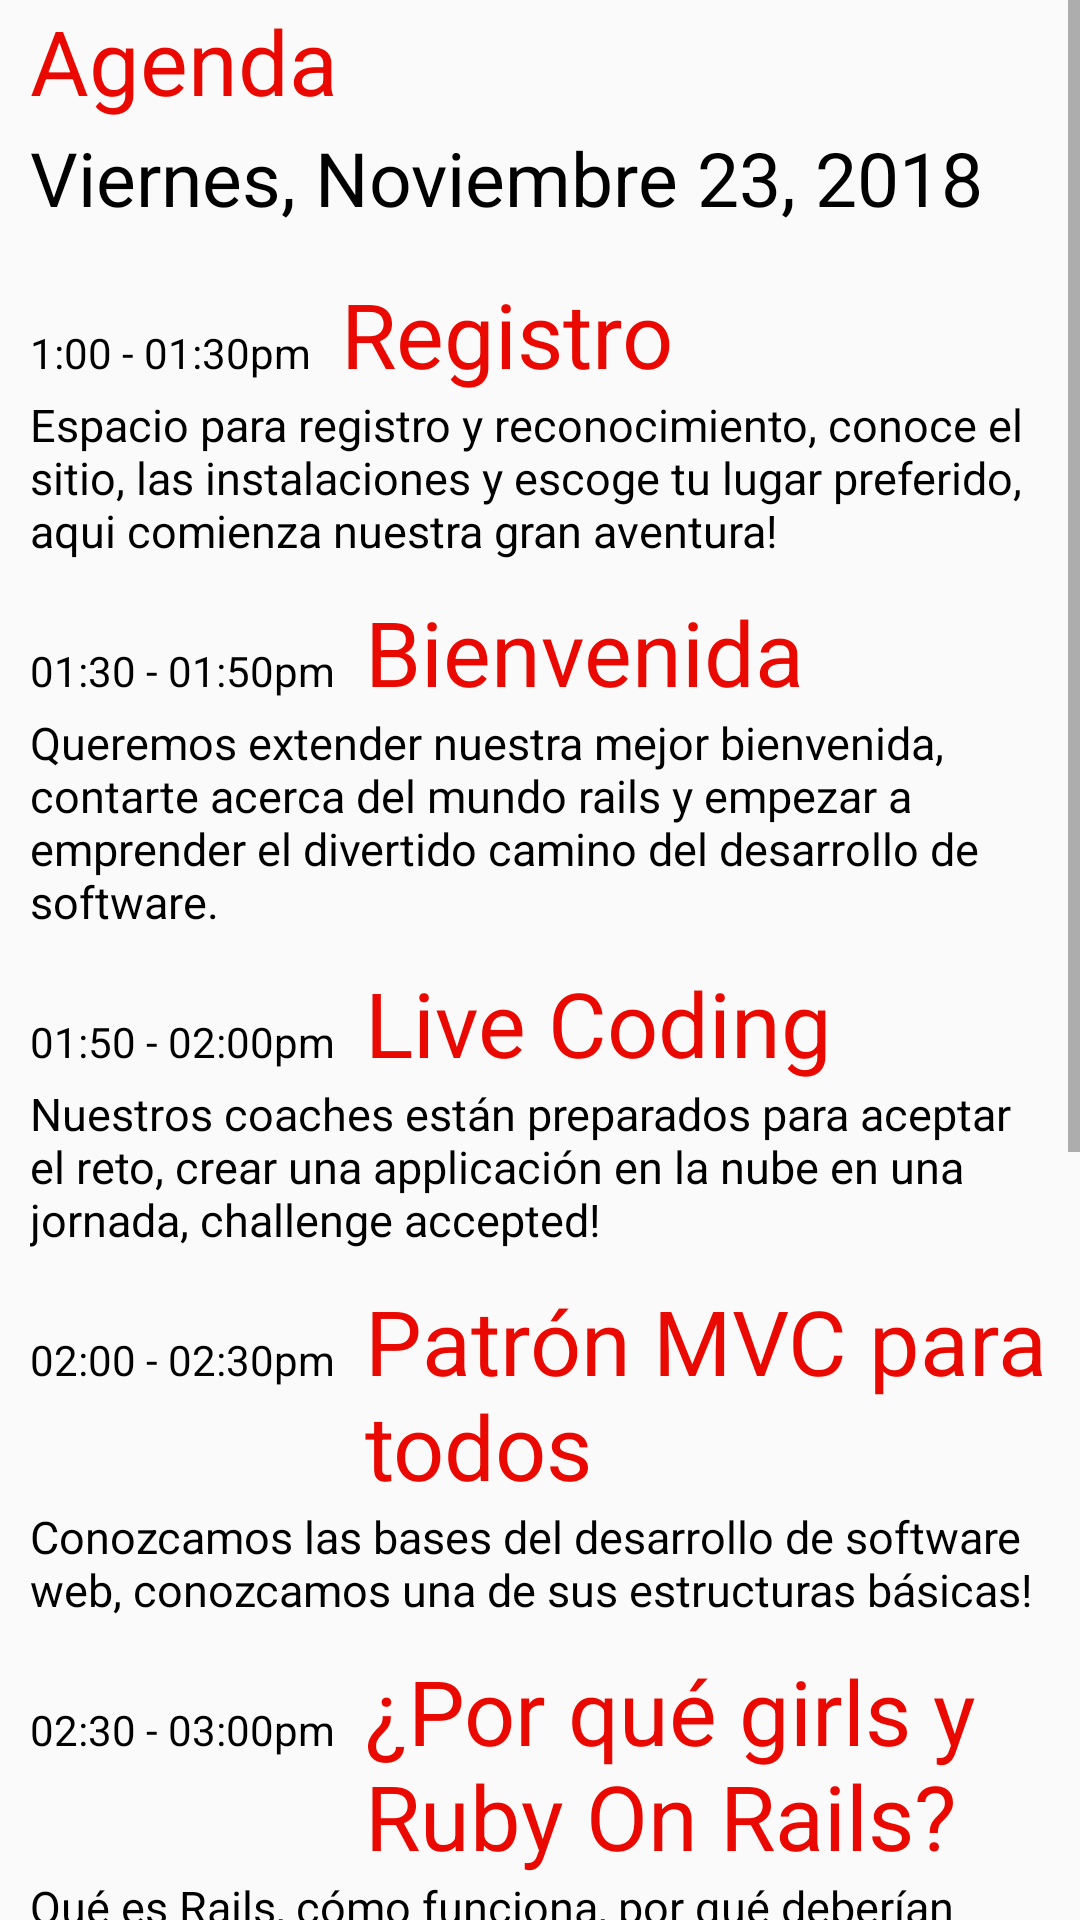

The Android layout XML behind this screen, and the referenced resources:
<!-- AndroidManifest.xml: application theme AppTheme -->
<!-- res/layout/fragment_day_tab_day_one.xml -->
<?xml version="1.0" encoding="utf-8"?>
<ScrollView xmlns:android="http://schemas.android.com/apk/res/android"
    android:layout_width="match_parent"
    android:layout_height="match_parent"
    android:orientation="vertical">

    <LinearLayout
        android:layout_width="match_parent"
        android:layout_height="match_parent"
        android:orientation="vertical">

        <TextView
            android:layout_width="wrap_content"
            android:layout_height="wrap_content"
            android:layout_marginLeft="10dp"
            android:text="Agenda"
            android:textColor="@color/colorSplash"
            android:textSize="30sp" />

        <TextView
            android:layout_width="wrap_content"
            android:layout_height="wrap_content"
            android:layout_marginTop="2dp"
            android:text="Viernes, Noviembre 23, 2018"
            android:layout_marginLeft="10dp"
            android:textColor="@android:color/black"
            android:textSize="25sp" />

        <LinearLayout
            android:layout_width="wrap_content"
            android:layout_height="wrap_content"
            android:layout_marginTop="15dp"
            android:orientation="horizontal">

            <TextView
                android:layout_width="wrap_content"
                android:layout_height="wrap_content"
                android:text="1:00 - 01:30pm"
                android:layout_marginLeft="10dp"
                android:textColor="@android:color/black" />

            <TextView
                android:layout_width="wrap_content"
                android:layout_height="wrap_content"
                android:layout_marginLeft="10dp"
                android:text="Registro"
                android:textColor="@color/colorSplash"
                android:textSize="30sp" />

        </LinearLayout>

        <TextView
            android:layout_width="wrap_content"
            android:layout_height="wrap_content"
            android:layout_marginLeft="10dp"
            android:layout_marginRight="10dp"
            android:text="Espacio para registro y reconocimiento, conoce el sitio, las instalaciones y escoge tu lugar preferido, aqui comienza nuestra gran aventura!"
            android:textColor="@android:color/black"
            android:textSize="15sp" />

        <LinearLayout
            android:layout_width="wrap_content"
            android:layout_marginTop="10dp"
            android:layout_height="wrap_content">

            <TextView
                android:layout_width="wrap_content"
                android:layout_height="wrap_content"
                android:text="01:30 - 01:50pm"
                android:layout_marginLeft="10dp"
                android:textColor="@android:color/black" />

            <TextView
                android:layout_width="wrap_content"
                android:layout_height="wrap_content"
                android:layout_marginLeft="10dp"
                android:text="Bienvenida"
                android:textColor="@color/colorSplash"
                android:textSize="30sp" />

        </LinearLayout>

        <TextView
            android:layout_width="wrap_content"
            android:layout_height="wrap_content"
            android:layout_marginLeft="10dp"
            android:layout_marginRight="10dp"
            android:text="Queremos extender nuestra mejor bienvenida, contarte acerca del mundo rails y empezar a emprender el divertido camino del desarrollo de software."
            android:textColor="@android:color/black"
            android:textSize="15sp" />

        <LinearLayout
            android:layout_width="wrap_content"
            android:layout_marginTop="10dp"
            android:layout_height="wrap_content">

            <TextView
                android:layout_width="wrap_content"
                android:layout_height="wrap_content"
                android:text="01:50 - 02:00pm"
                android:layout_marginLeft="10dp"
                android:textColor="@android:color/black" />

            <TextView
                android:layout_width="wrap_content"
                android:layout_height="wrap_content"
                android:layout_marginLeft="10dp"
                android:text="Live Coding"
                android:textColor="@color/colorSplash"
                android:textSize="30sp" />
        </LinearLayout>

        <TextView
            android:layout_width="wrap_content"
            android:layout_height="wrap_content"
            android:layout_marginLeft="10dp"
            android:layout_marginRight="10dp"
            android:text="Nuestros coaches están preparados para aceptar el reto, crear una applicación en la nube en una jornada, challenge accepted!"
            android:textColor="@android:color/black"
            android:textSize="15sp" />

        <LinearLayout
            android:layout_width="match_parent"
            android:layout_marginTop="10dp"
            android:layout_height="match_parent">

            <TextView
                android:layout_width="wrap_content"
                android:layout_height="wrap_content"
                android:text="02:00 - 02:30pm"
                android:layout_marginLeft="10dp"
                android:textColor="@android:color/black" />

            <TextView
                android:layout_width="wrap_content"
                android:layout_height="wrap_content"
                android:layout_marginLeft="10dp"
                android:layout_marginRight="10dp"
                android:text="Patrón MVC para todos"
                android:textColor="@color/colorSplash"
                android:textSize="30sp" />
        </LinearLayout>

        <TextView
            android:layout_width="wrap_content"
            android:layout_height="wrap_content"
            android:layout_marginLeft="10dp"
            android:layout_marginRight="10dp"
            android:text="Conozcamos las bases del desarrollo de software web, conozcamos una de sus estructuras básicas!"
            android:textColor="@android:color/black"
            android:textSize="15sp" />

        <LinearLayout
            android:layout_width="match_parent"
            android:layout_marginTop="10dp"
            android:layout_height="match_parent">

            <TextView
                android:layout_width="wrap_content"
                android:layout_height="wrap_content"
                android:text="02:30 - 03:00pm"
                android:layout_marginLeft="10dp"
                android:textColor="@android:color/black" />

            <TextView
                android:layout_width="wrap_content"
                android:layout_height="wrap_content"
                android:layout_marginLeft="10dp"
                android:text="¿Por qué girls y Ruby On Rails?"
                android:textColor="@color/colorSplash"
                android:textSize="30sp" />
        </LinearLayout>

        <TextView
            android:layout_width="wrap_content"
            android:layout_height="wrap_content"
            android:text="Qué es Rails, cómo funciona, por qué deberían aprenderlo, por qué Girls y Ruby on Rails"
            android:textColor="@android:color/black"
            android:layout_marginLeft="10dp"
            android:layout_marginRight="10dp"
            android:textSize="15sp" />

        <LinearLayout
            android:layout_width="wrap_content"
            android:layout_marginTop="10dp"
            android:layout_height="wrap_content">

            <TextView
                android:layout_width="wrap_content"
                android:layout_height="wrap_content"
                android:text="02:30 - 03:30pm"
                android:layout_marginLeft="10dp"
                android:textColor="@android:color/black" />

            <TextView
                android:layout_width="wrap_content"
                android:layout_height="wrap_content"
                android:layout_marginLeft="10dp"
                android:text="Contexto"
                android:textColor="@color/colorSplash"
                android:textSize="30sp" />

        </LinearLayout>

        <TextView
            android:layout_width="wrap_content"
            android:layout_height="wrap_content"
            android:layout_marginLeft="10dp"
            android:layout_marginRight="10dp"
            android:text="Antes de empezar a desarrollar, queremos presentarte el contexto acerca del evento, la orientación del taller y sus tecnologías."
            android:textColor="@android:color/black"
            android:textSize="15sp" />

        <LinearLayout
            android:layout_width="wrap_content"
            android:layout_marginTop="10dp"
            android:layout_height="wrap_content">

            <TextView
                android:layout_width="wrap_content"
                android:layout_height="wrap_content"
                android:text="03:30 - 03:45pm"
                android:layout_marginLeft="10dp"
                android:textColor="@android:color/black" />

            <TextView
                android:layout_width="wrap_content"
                android:layout_height="wrap_content"
                android:layout_marginLeft="10dp"
                android:text="Refrigerio"
                android:textColor="@color/colorSplash"
                android:textSize="30sp" />
        </LinearLayout>

        <LinearLayout
            android:layout_width="wrap_content"
            android:layout_marginTop="10dp"
            android:layout_height="wrap_content">

            <TextView
                android:layout_width="wrap_content"
                android:layout_height="wrap_content"
                android:text="03:45 - 04:45pm"
                android:layout_marginLeft="10dp"
                android:textColor="@android:color/black" />

            <TextView
                android:layout_width="wrap_content"
                android:layout_height="wrap_content"
                android:layout_marginLeft="10dp"
                android:text="Configuración"
                android:textColor="@color/colorSplash"
                android:textSize="30sp" />
        </LinearLayout>

        <TextView
            android:layout_width="wrap_content"
            android:layout_height="wrap_content"
            android:layout_marginLeft="10dp"
            android:layout_marginRight="10dp"
            android:text="Para empezar a desarrollar nuestras aplicaciones y nuestras ideas con Ruby y Ruby on Rails necesitamos un entorno de desarrollo, aquí te explicaremos cómo usarlo."
            android:textColor="@android:color/black"
            android:textSize="15sp" />

        <LinearLayout
            android:layout_width="wrap_content"
            android:layout_marginTop="10dp"
            android:layout_height="wrap_content">

            <TextView
                android:layout_width="wrap_content"
                android:layout_height="wrap_content"
                android:text="04:45 - 05:00pm"
                android:layout_marginLeft="10dp"
                android:textColor="@android:color/black" />

            <TextView
                android:layout_width="wrap_content"
                android:layout_height="wrap_content"
                android:layout_marginLeft="10dp"
                android:text="Live Coding - Showcase"
                android:textColor="@color/colorSplash"
                android:textSize="30sp" />
        </LinearLayout>

        <TextView
            android:layout_width="wrap_content"
            android:layout_height="wrap_content"
            android:layout_marginLeft="10dp"
            android:layout_marginRight="10dp"
            android:text="Cómo le fue a nuestros coaches en el reto, presentación de la aplicación codificada en vivo"
            android:textColor="@android:color/black"
            android:textSize="15sp" />
    </LinearLayout>
</ScrollView>
<!-- resources referenced by this layout -->
<resources>
  <color name="colorSplash">#E90901</color>
  <style name="AppTheme" parent="Theme.AppCompat.Light.NoActionBar">
          
          <item name="colorPrimary">@color/colorPrimary</item>
          <item name="colorPrimaryDark">@color/colorSplash</item>
          <item name="colorAccent">@color/colorAccent</item>
      </style>
  <color name="colorPrimary">#008577</color>
  <color name="colorAccent">#D81B60</color>
</resources>
